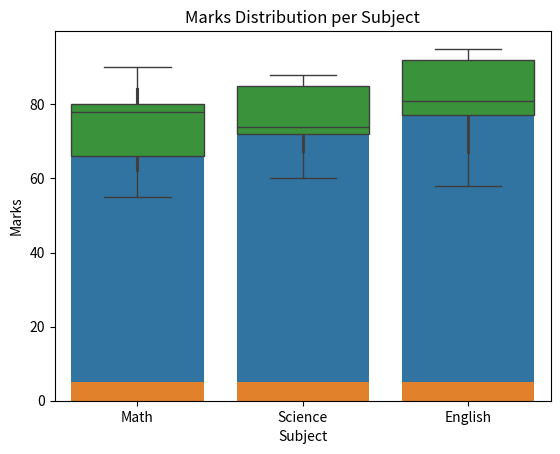

Reproduce this figure in Python.
import seaborn as sns
import pandas as pd
import matplotlib.pyplot as plt
data = {
    "Name": ["Arun", "Beena", "Charan", "Divya", "Esha"],
    "Math": [78, 66, 90, 55, 80],
    "Science": [85, 74, 88, 60, 72],
    "English": [92, 81, 95, 58, 77]
}

df = pd.DataFrame(data)

df_long = df.melt(id_vars="Name", var_name="Subject", value_name="Marks")

sns.barplot(data=df_long, x="Subject", y="Marks")
plt.title("Average Marks per Subject")
plt.show()
sns.countplot(data=df_long, x="Subject")
plt.title("Number of Marks Entries per Subject")
plt.show()
sns.boxplot(data=df_long, x="Subject", y="Marks")
plt.title("Marks Distribution per Subject")
plt.show()